The GitHub repository imbiswas/testcash contains a labelled image folder "data" with 2 categories: ten, twenty. Examples follow, each with its label.

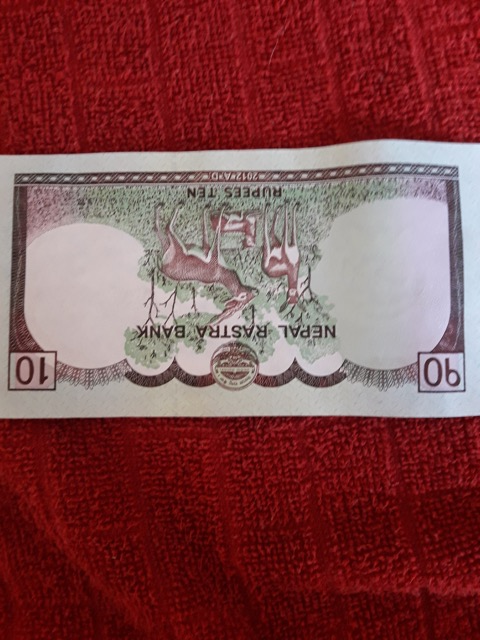
Label: ten

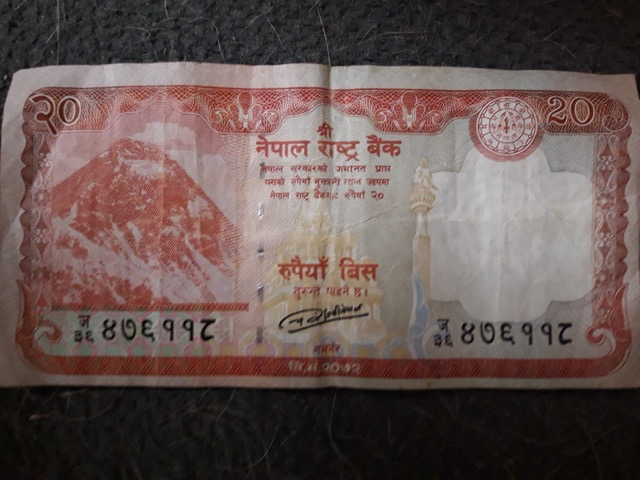
Label: twenty

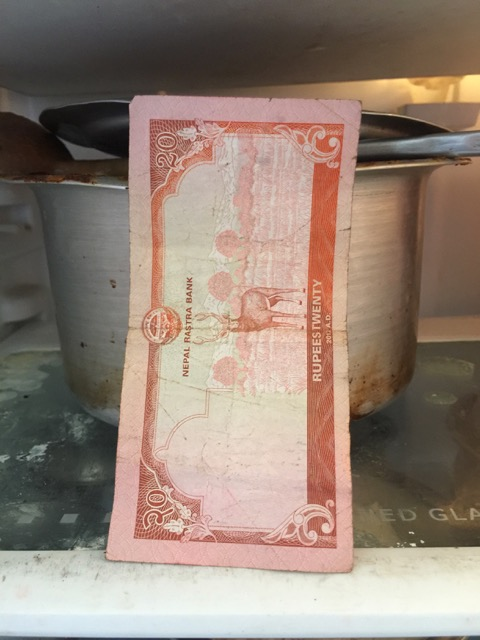
Label: twenty

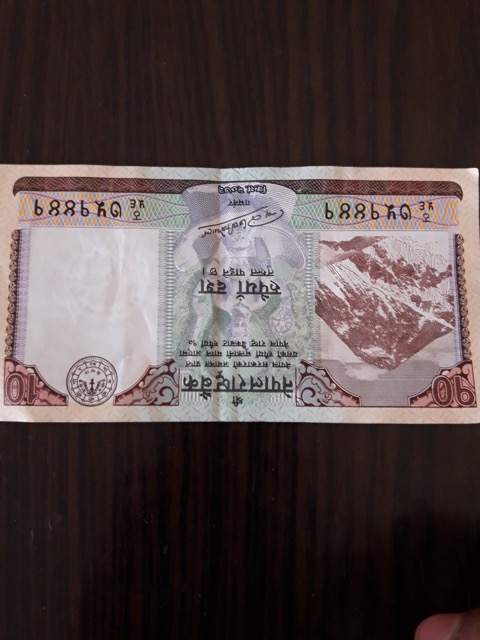
Label: ten

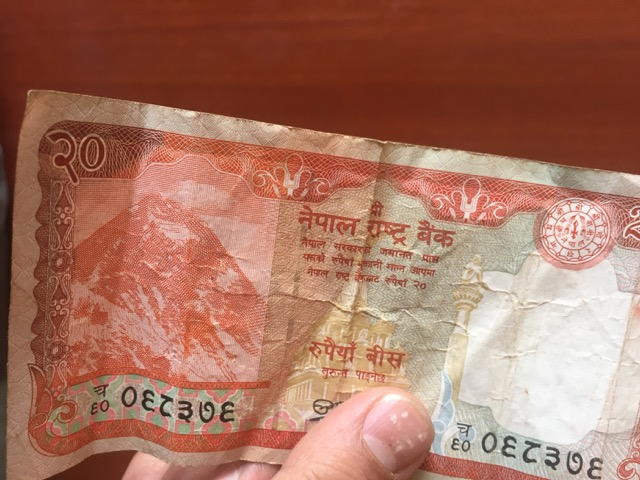
Label: twenty

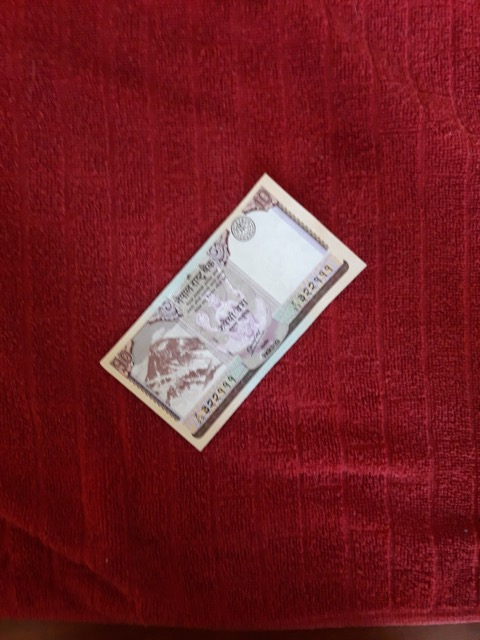
Label: ten
